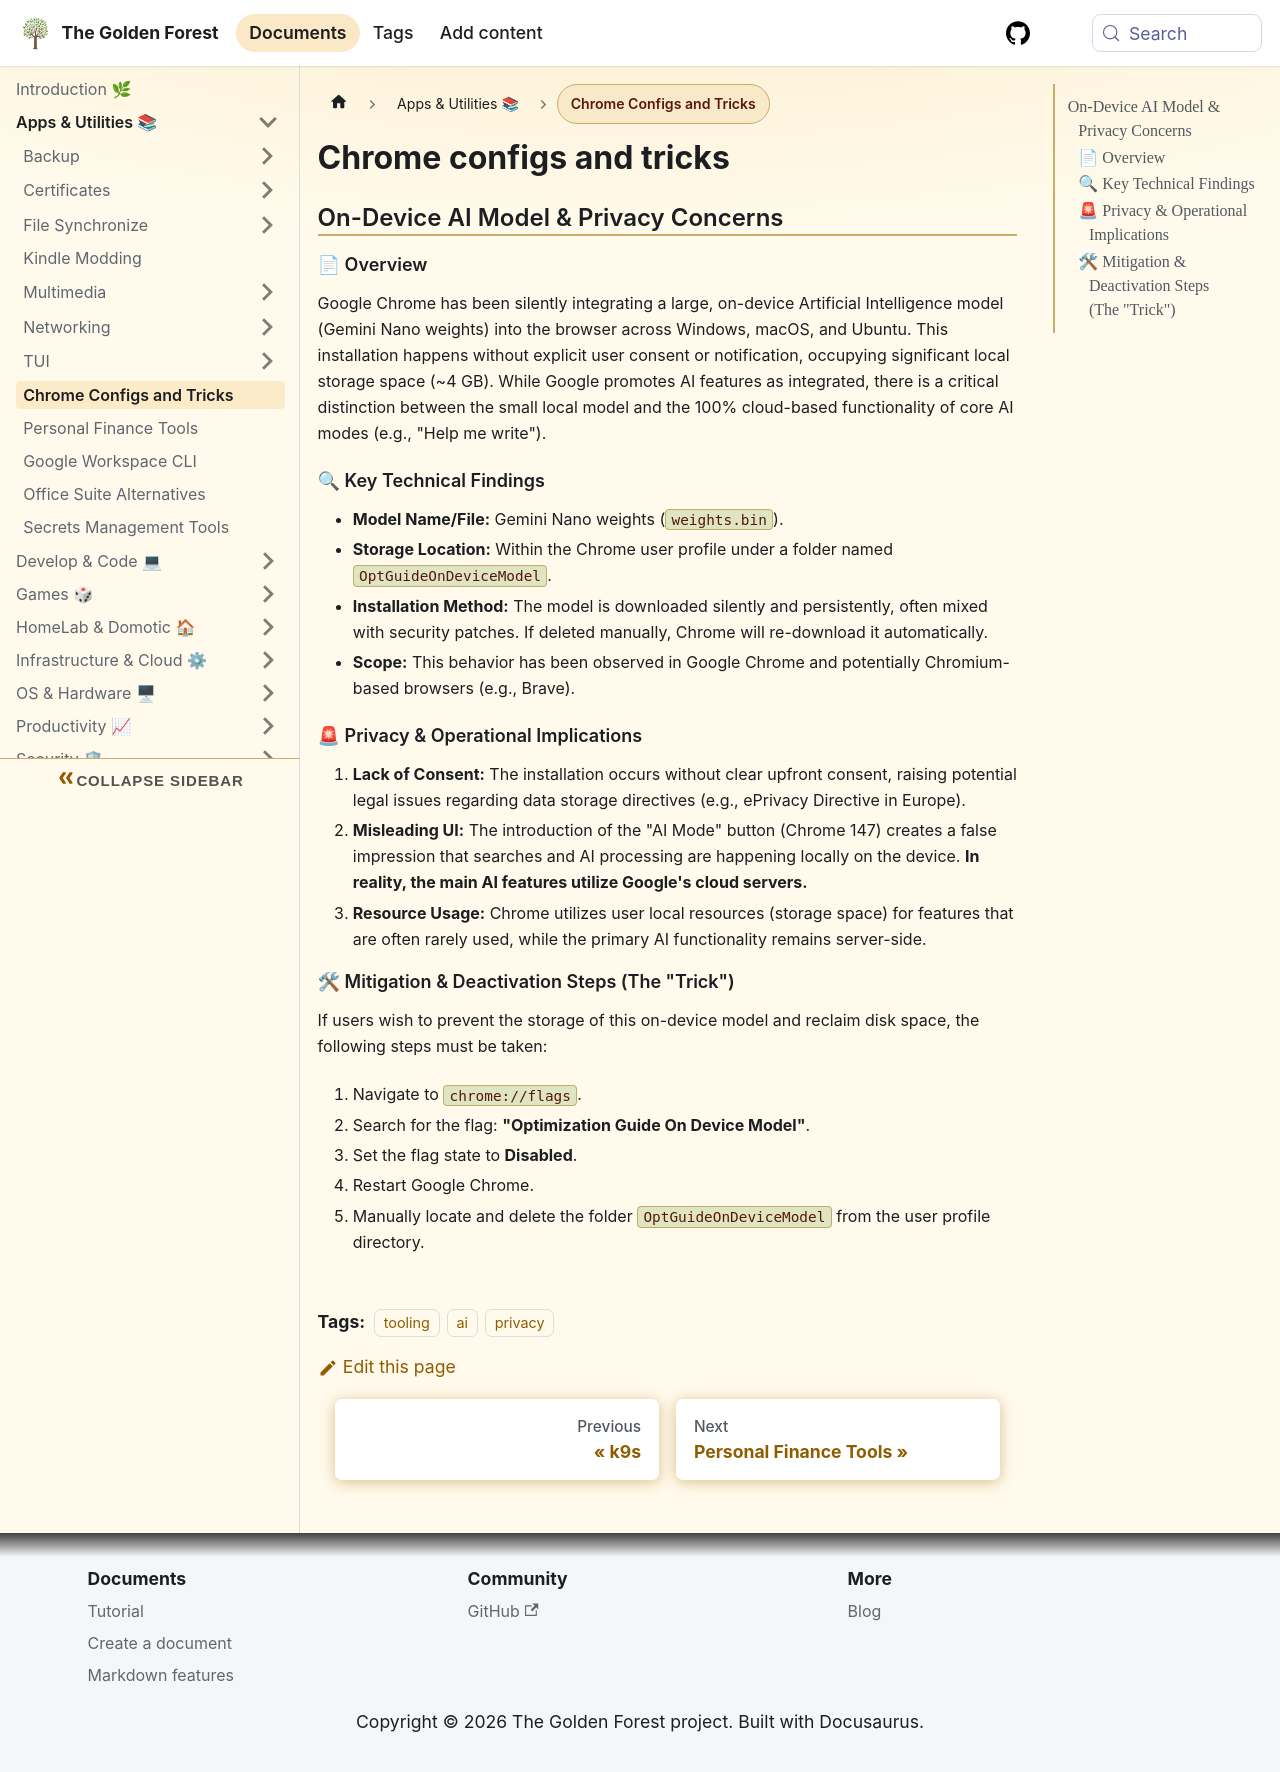

repository: sdelrio/golden-forest · page: pr-preview/pr-388/docs/Apps-and-utilities/chrome/index.html · generator: docusaurus

---
title: Chrome Configs and Tricks
description: A deep dive into Chrome's on-device AI integration, privacy concerns, and mitigation steps.
tags: [tooling, ai, privacy]
---
# Chrome configs and tricks

## On-Device AI Model & Privacy Concerns

### 📄 Overview
Google Chrome has been silently integrating a large, on-device Artificial Intelligence model (Gemini Nano weights) into the browser across Windows, macOS, and Ubuntu. This installation happens without explicit user consent or notification, occupying significant local storage space (~4 GB). While Google promotes AI features as integrated, there is a critical distinction between the small local model and the 100% cloud-based functionality of core AI modes (e.g., "Help me write").

### 🔍 Key Technical Findings
*   **Model Name/File:** Gemini Nano weights (`weights.bin`).
*   **Storage Location:** Within the Chrome user profile under a folder named `OptGuideOnDeviceModel`.
*   **Installation Method:** The model is downloaded silently and persistently, often mixed with security patches. If deleted manually, Chrome will re-download it automatically.
*   **Scope:** This behavior has been observed in Google Chrome and potentially Chromium-based browsers (e.g., Brave).

### 🚨 Privacy & Operational Implications
1.  **Lack of Consent:** The installation occurs without clear upfront consent, raising potential legal issues regarding data storage directives (e.g., ePrivacy Directive in Europe).
2.  **Misleading UI:** The introduction of the "AI Mode" button (Chrome 147) creates a false impression that searches and AI processing are happening locally on the device. **In reality, the main AI features utilize Google's cloud servers.**
3.  **Resource Usage:** Chrome utilizes user local resources (storage space) for features that are often rarely used, while the primary AI functionality remains server-side.

### 🛠 Mitigation & Deactivation Steps (The "Trick")
If users wish to prevent the storage of this on-device model and reclaim disk space, the following steps must be taken:

1.  Navigate to `chrome://flags`.
2.  Search for the flag: **"Optimization Guide On Device Model"**.
3.  Set the flag state to **Disabled**.
4.  Restart Google Chrome.
5.  Manually locate and delete the folder `OptGuideOnDeviceModel` from the user profile directory.
